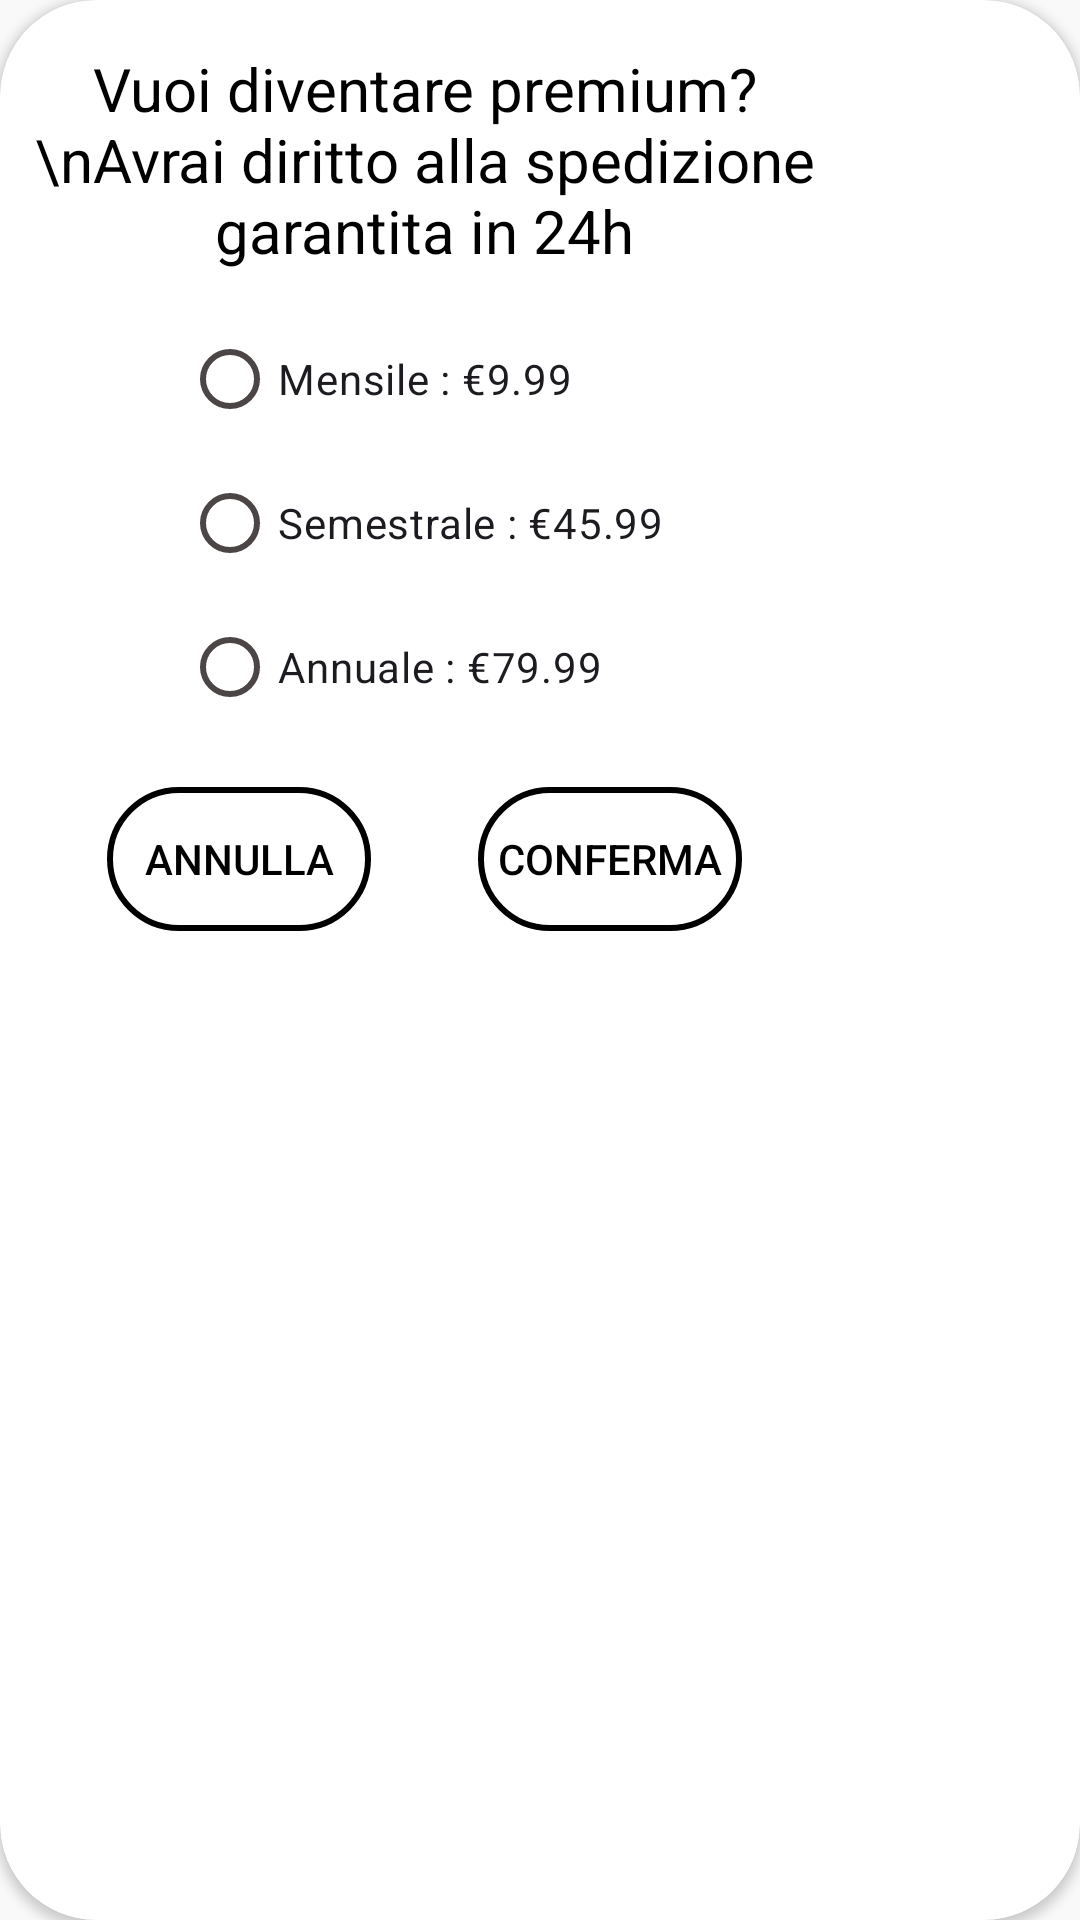

Reconstruct the res/layout file that produces this screen, plus the resources it refers to.
<!-- AndroidManifest.xml: application theme Base.Theme.Handy_Shopping -->
<!-- res/layout/premium_confirm.xml -->
<?xml version="1.0" encoding="utf-8"?>
<androidx.cardview.widget.CardView xmlns:android="http://schemas.android.com/apk/res/android"
    xmlns:app="http://schemas.android.com/apk/res-auto"
    android:layout_width="wrap_content"
    android:layout_height="wrap_content"
    app:cardCornerRadius="32dp"
    android:layout_gravity="center"
    android:background="@drawable/button_border"
    android:backgroundTint="@color/white">

    <androidx.constraintlayout.widget.ConstraintLayout
        android:layout_width="283dp"
        android:layout_height="328dp"
        android:backgroundTint="#0DEFD4">

        <TextView
            android:id="@+id/textView"
            android:layout_width="wrap_content"
            android:layout_height="wrap_content"
            android:layout_marginTop="16dp"
            android:gravity="center"
            android:text="Vuoi diventare premium?\nAvrai diritto alla spedizione garantita in 24h"
            android:textColor="@color/black"
            android:textSize="20sp"
            app:layout_constraintEnd_toEndOf="parent"
            app:layout_constraintStart_toStartOf="parent"
            app:layout_constraintTop_toTopOf="parent" />

        <RadioGroup
            android:id="@+id/radioGroup"
            android:layout_width="wrap_content"
            android:layout_height="wrap_content"
            android:layout_marginTop="12dp"
            app:layout_constraintEnd_toEndOf="parent"
            app:layout_constraintHorizontal_bias="0.495"
            app:layout_constraintStart_toStartOf="parent"
            app:layout_constraintTop_toBottomOf="@+id/textView">

            <RadioButton
                android:id="@+id/radioButton1"
                android:layout_width="wrap_content"
                android:layout_height="wrap_content"
                android:text="Mensile : €9.99" />

            <RadioButton
                android:id="@+id/radioButton2"
                android:layout_width="wrap_content"
                android:layout_height="wrap_content"
                android:text="Semestrale : €45.99" />

            <RadioButton
                android:id="@+id/radioButton3"
                android:layout_width="wrap_content"
                android:layout_height="wrap_content"
                android:text="Annuale : €79.99" />

        </RadioGroup>

        <Button
            android:id="@+id/btnAnnulla"
            android:layout_width="wrap_content"
            android:layout_height="wrap_content"
            android:layout_marginTop="16dp"
            android:background="@drawable/button_border"
            android:text="Annulla"
            android:textColor="@color/black"
            app:backgroundTint="@color/black"
            app:layout_constraintEnd_toStartOf="@+id/btnConferma"
            app:layout_constraintStart_toStartOf="parent"
            app:layout_constraintTop_toBottomOf="@+id/radioGroup" />

        <Button
            android:id="@+id/btnConferma"
            android:layout_width="wrap_content"
            android:layout_height="wrap_content"
            android:layout_marginTop="16dp"
            android:background="@drawable/button_border"
            android:text="Conferma"
            android:textColor="@color/black"
            app:backgroundTint="@color/black"
            app:layout_constraintEnd_toEndOf="parent"
            app:layout_constraintStart_toEndOf="@+id/btnAnnulla"
            app:layout_constraintTop_toBottomOf="@+id/radioGroup" />

    </androidx.constraintlayout.widget.ConstraintLayout>
</androidx.cardview.widget.CardView>
<!-- resources referenced by this layout -->
<resources>
  <color name="black">#FF000000</color>
  <color name="white">#FFFFFFFF</color>
  <!-- drawable button_border (drawable) -->
  <?xml version="1.0" encoding="utf-8"?>
  <shape xmlns:android="http://schemas.android.com/apk/res/android">
      <solid android:color="@color/transparent" />
      <corners android:radius="25dp" />
      <stroke android:width="2dp" android:color="@color/black"/>
  </shape>
  <color name="transparent">#00000000 </color>
  <color name="md_theme_primary">#000000</color>
  <color name="md_theme_onPrimary">#FFFFFF</color>
  <color name="md_theme_primaryContainer">#262626</color>
  <color name="md_theme_onPrimaryContainer">#B1B1B1</color>
  <color name="md_theme_secondary">#5E5E5E</color>
  <color name="md_theme_onSecondary">#FFFFFF</color>
  <color name="md_theme_secondaryContainer">#9E9E9E</color>
  <color name="md_theme_onSecondaryContainer">#101111</color>
  <color name="md_theme_tertiary">#000000</color>
  <color name="md_theme_onTertiary">#FFFFFF</color>
  <color name="md_theme_tertiaryContainer">#262626</color>
  <color name="md_theme_onTertiaryContainer">#B1B1B1</color>
  <color name="md_theme_error">#BA1A1A</color>
  <color name="md_theme_onError">#FFFFFF</color>
  <color name="md_theme_errorContainer">#FFDAD6</color>
  <color name="md_theme_onErrorContainer">#410002</color>
  <color name="md_theme_background">#F9F9F9</color>
  <color name="md_theme_onBackground">#1B1B1B</color>
  <color name="md_theme_surface">#F9F9F9</color>
  <color name="md_theme_onSurface">#1B1B1B</color>
  <color name="md_theme_surfaceVariant">#EBE0E1</color>
  <color name="md_theme_onSurfaceVariant">#4C4546</color>
  <color name="md_theme_outline">#7E7576</color>
  <color name="md_theme_outlineVariant">#CFC4C5</color>
  <color name="md_theme_inverseSurface">#303030</color>
  <color name="md_theme_inverseOnSurface">#F1F1F1</color>
  <color name="md_theme_inversePrimary">#C6C6C6</color>
  <color name="md_theme_primaryFixed">#E2E2E2</color>
  <color name="md_theme_onPrimaryFixed">#1B1B1B</color>
  <color name="md_theme_primaryFixedDim">#C6C6C6</color>
  <color name="md_theme_onPrimaryFixedVariant">#474747</color>
  <color name="md_theme_secondaryFixed">#E3E2E2</color>
  <color name="md_theme_onSecondaryFixed">#1B1C1C</color>
  <color name="md_theme_secondaryFixedDim">#C7C6C6</color>
  <color name="md_theme_onSecondaryFixedVariant">#464747</color>
  <color name="md_theme_tertiaryFixed">#E2E2E2</color>
  <color name="md_theme_onTertiaryFixed">#1B1B1B</color>
  <color name="md_theme_tertiaryFixedDim">#C6C6C6</color>
  <color name="md_theme_onTertiaryFixedVariant">#474747</color>
  <color name="md_theme_surfaceDim">#DADADA</color>
  <color name="md_theme_surfaceBright">#F9F9F9</color>
  <color name="md_theme_surfaceContainerLowest">#FFFFFF</color>
  <color name="md_theme_surfaceContainerLow">#F3F3F3</color>
  <color name="md_theme_surfaceContainer">#EEEEEE</color>
  <color name="md_theme_surfaceContainerHigh">#E8E8E8</color>
  <color name="md_theme_surfaceContainerHighest">#E2E2E2</color>
</resources>
